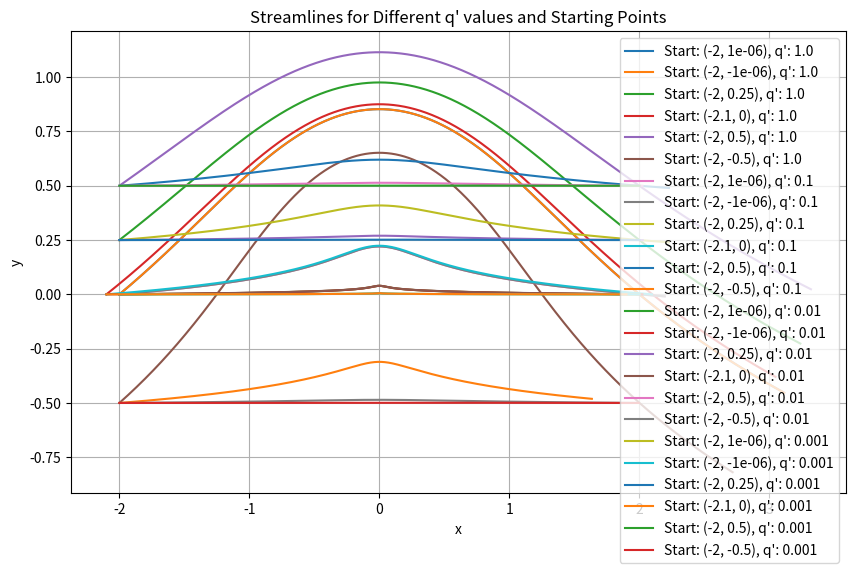
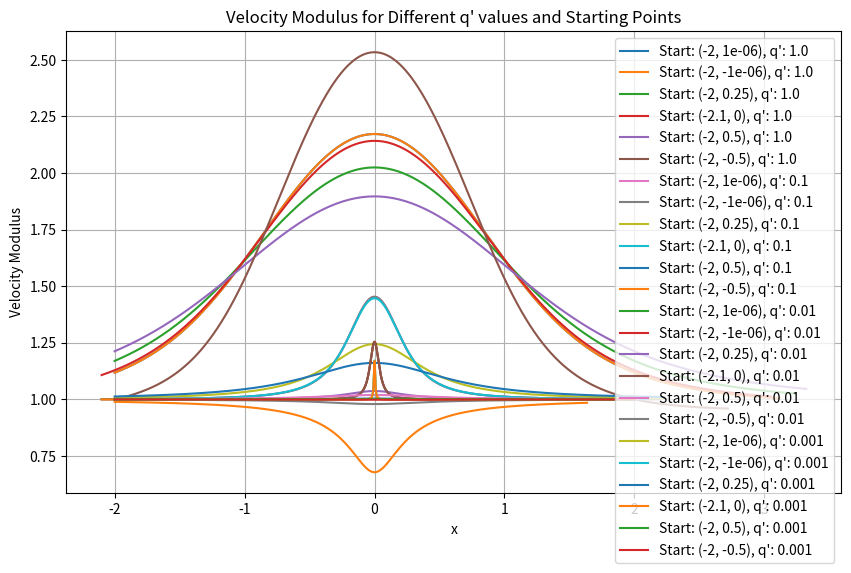
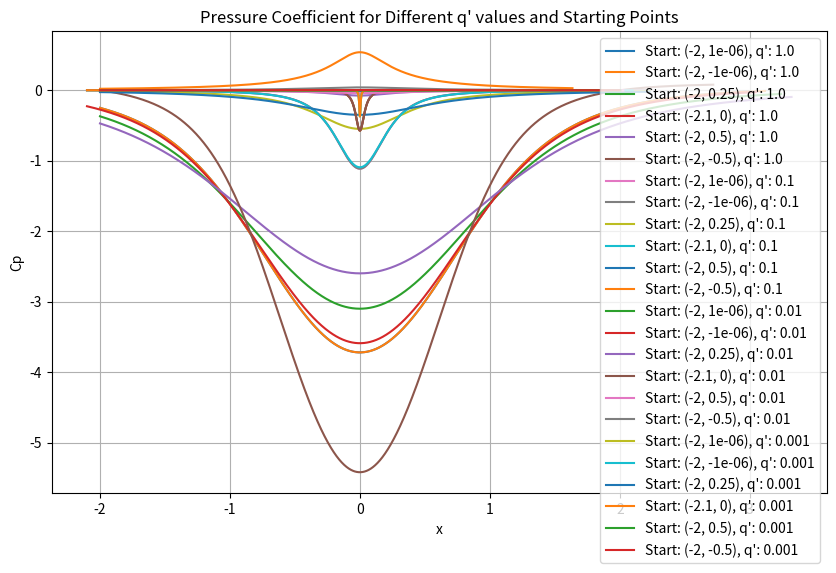

These charts were generated, in order, by the following Python code:
import numpy as np
import matplotlib.pyplot as plt

def u(x, y, q_prime):
    r2 = x**2 + y**2
    if r2 == 0:  # Avoid division by zero
        return 0
    return 1 + q_prime * (y / r2)

def v(x, y, q_prime):
    r2 = x**2 + y**2
    if r2 == 0:  # Avoid division by zero
        return 0
    return -q_prime * (x / r2)

def generate_streamline(x0, y0, q_prime, delta_t, steps):
    x_vals, y_vals = [x0], [y0]
    
    for _ in range(steps):
        dx_dt = u(x_vals[-1], y_vals[-1], q_prime)
        dy_dt = v(x_vals[-1], y_vals[-1], q_prime)

        new_x = x_vals[-1] + dx_dt * delta_t
        new_y = y_vals[-1] + dy_dt * delta_t

        x_vals.append(new_x)
        y_vals.append(new_y)

    return x_vals, y_vals

# Parameters
q_primes = [1.0, 0.1, 0.01, 0.001]
anchor_points = [(-2, 10**-6), (-2, -10**-6), (-2, 0.25), (-2.1, 0), (-2, 0.5), (-2, -0.5)]
delta_t = 4e-4

# Parameters for streamline generation
start, end = -2, 2
num_steps = int((end - start) / delta_t)

plt.figure(figsize=(10, 6))

for q_prime in q_primes:
    for point in anchor_points:
        x_vals, y_vals = generate_streamline(point[0], point[1], q_prime, delta_t, num_steps)
        plt.plot(x_vals, y_vals, label=f"Start: {point}, q': {q_prime}")

plt.title('Streamlines for Different q\' values and Starting Points')
plt.xlabel('x')
plt.ylabel('y')
plt.grid(True)
plt.legend()
plt.show()

def velocity_modulus(x, y, q_prime):
    u_val = u(x, y, q_prime)
    v_val = v(x, y, q_prime)
    return np.sqrt(u_val**2 + v_val**2)

def pressure_coefficient(x, y, q_prime):
    rho = 1  # Assuming a unit density for the fluid
    P_inf = 0  # Far field pressure
    U_inf = 1  # Free stream velocity

    V_prime = velocity_modulus(x, y, q_prime)
    P = P_inf + 0.5 * rho * U_inf**2 - 0.5 * rho * V_prime**2
    Cp = 2 * (P - P_inf) / (rho * U_inf**2)

    return Cp

# Velocity Modulus
plt.figure(figsize=(10, 6))
for q_prime in q_primes:
    for point in anchor_points:
        x_vals, y_vals = generate_streamline(point[0], point[1], q_prime, delta_t, num_steps)
        V_prime_vals = [velocity_modulus(x, y, q_prime) for x, y in zip(x_vals, y_vals)]
        plt.plot(x_vals, V_prime_vals, label=f"Start: {point}, q': {q_prime}")

plt.title('Velocity Modulus for Different q\' values and Starting Points')
plt.xlabel('x')
plt.ylabel('Velocity Modulus')
plt.grid(True)
plt.legend()
plt.show()

# Pressure Coefficient
plt.figure(figsize=(10, 6))
for q_prime in q_primes:
    for point in anchor_points:
        x_vals, y_vals = generate_streamline(point[0], point[1], q_prime, delta_t, num_steps)
        Cp_vals = [pressure_coefficient(x, y, q_prime) for x, y in zip(x_vals, y_vals)]
        plt.plot(x_vals, Cp_vals, label=f"Start: {point}, q': {q_prime}")

plt.title('Pressure Coefficient for Different q\' values and Starting Points')
plt.xlabel('x')
plt.ylabel('Cp')
plt.grid(True)
plt.legend()
plt.show()